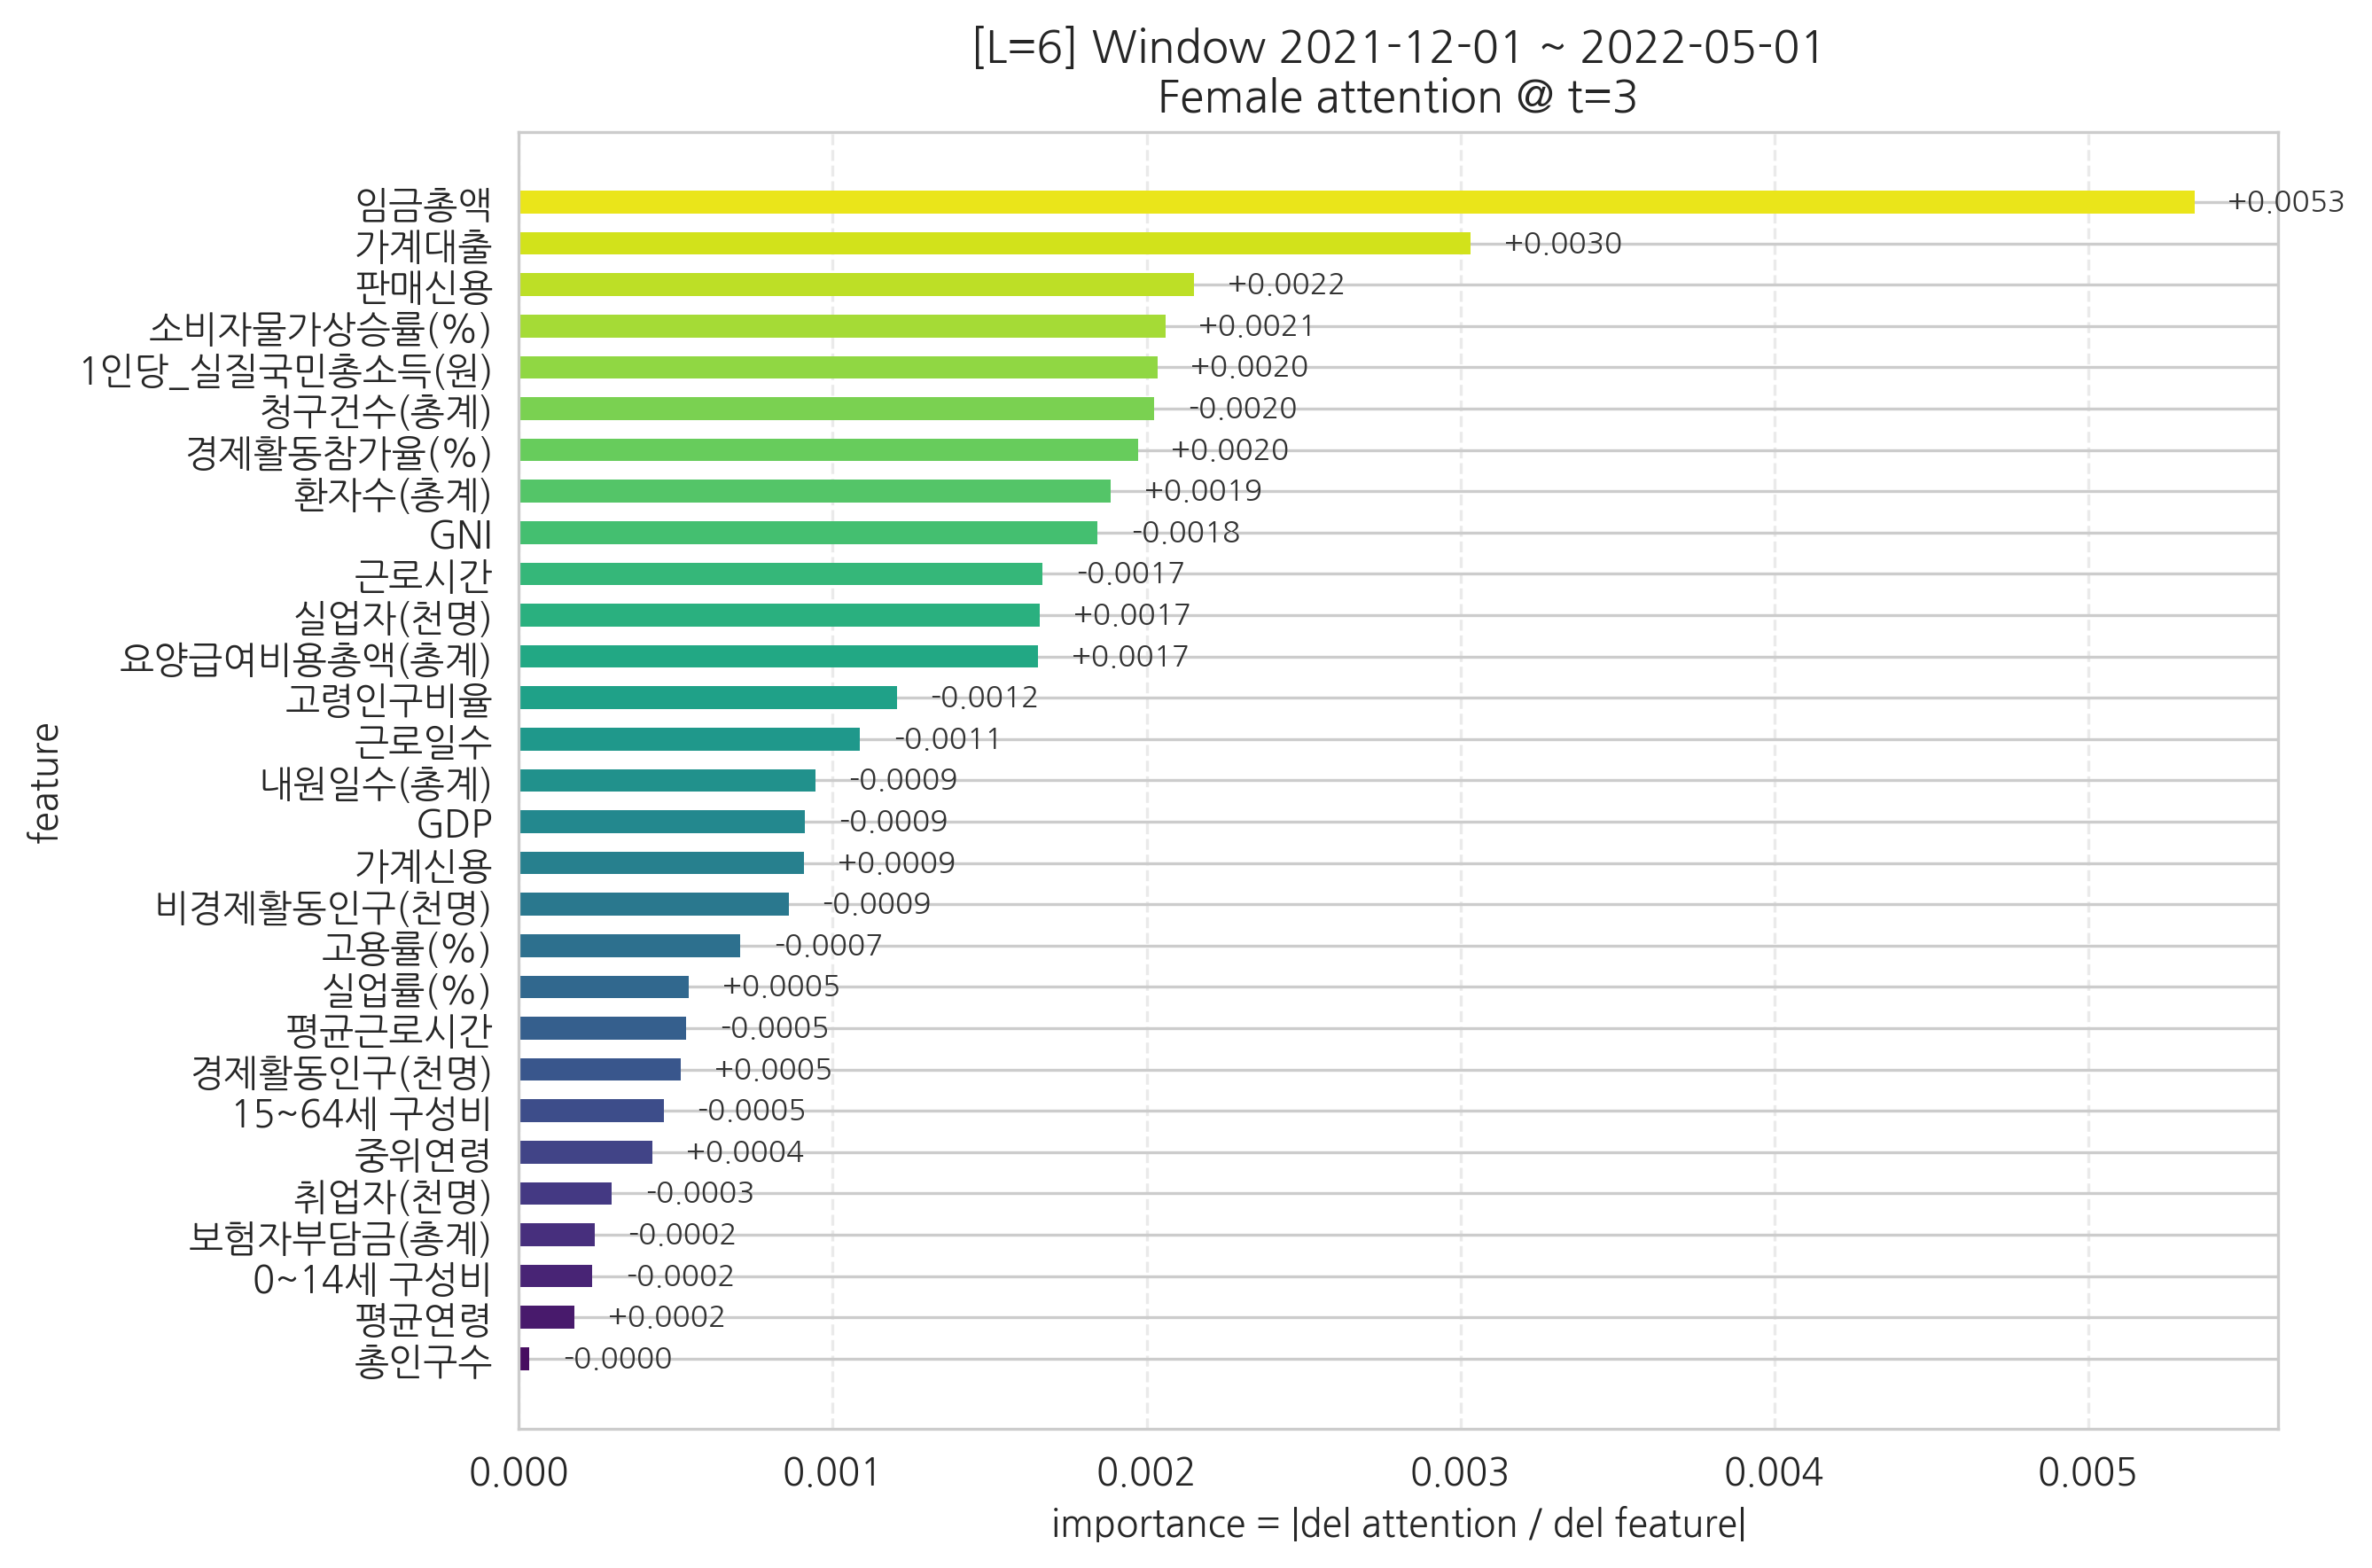

The file beside this chart, header and first rows:
feature, importance, signed_grad
총인구수, 3.2129115e-05, -3.2129115e-05
평균연령, 0.0001763, 0.0001763
0~14세 구성비, 0.0002328, -0.0002328
보험자부담금(총계), 0.0002408, -0.0002408
취업자(천명), 0.0002954, -0.0002954
중위연령, 0.0004266, 0.0004266
15~64세 구성비, 0.0004614, -0.0004614
경제활동인구(천명), 0.0005151, 0.0005151
평균근로시간, 0.0005338, -0.0005338
실업률(%), 0.0005417, 0.0005417
고용률(%), 0.0007057, -0.0007057
비경제활동인구(천명), 0.0008589, -0.0008589
가계신용, 0.0009076, 0.0009076
GDP, 0.0009112, -0.0009112
내원일수(총계), 0.0009437, -0.0009437
근로일수, 0.001087, -0.001087
고령인구비율, 0.001204, -0.001204
요양급여비용총액(총계), 0.001654, 0.001654
실업자(천명), 0.00166, 0.00166
근로시간, 0.001669, -0.001669
GNI, 0.001844, -0.001844
환자수(총계), 0.001885, 0.001885
경제활동참가율(%), 0.001972, 0.001972
청구건수(총계), 0.002025, -0.002025
1인당_실질국민총소득(원), 0.002034, 0.002034
소비자물가상승률(%), 0.00206, 0.00206
판매신용, 0.002152, 0.002152
가계대출, 0.003032, 0.003032
임금총액, 0.005339, 0.005339
